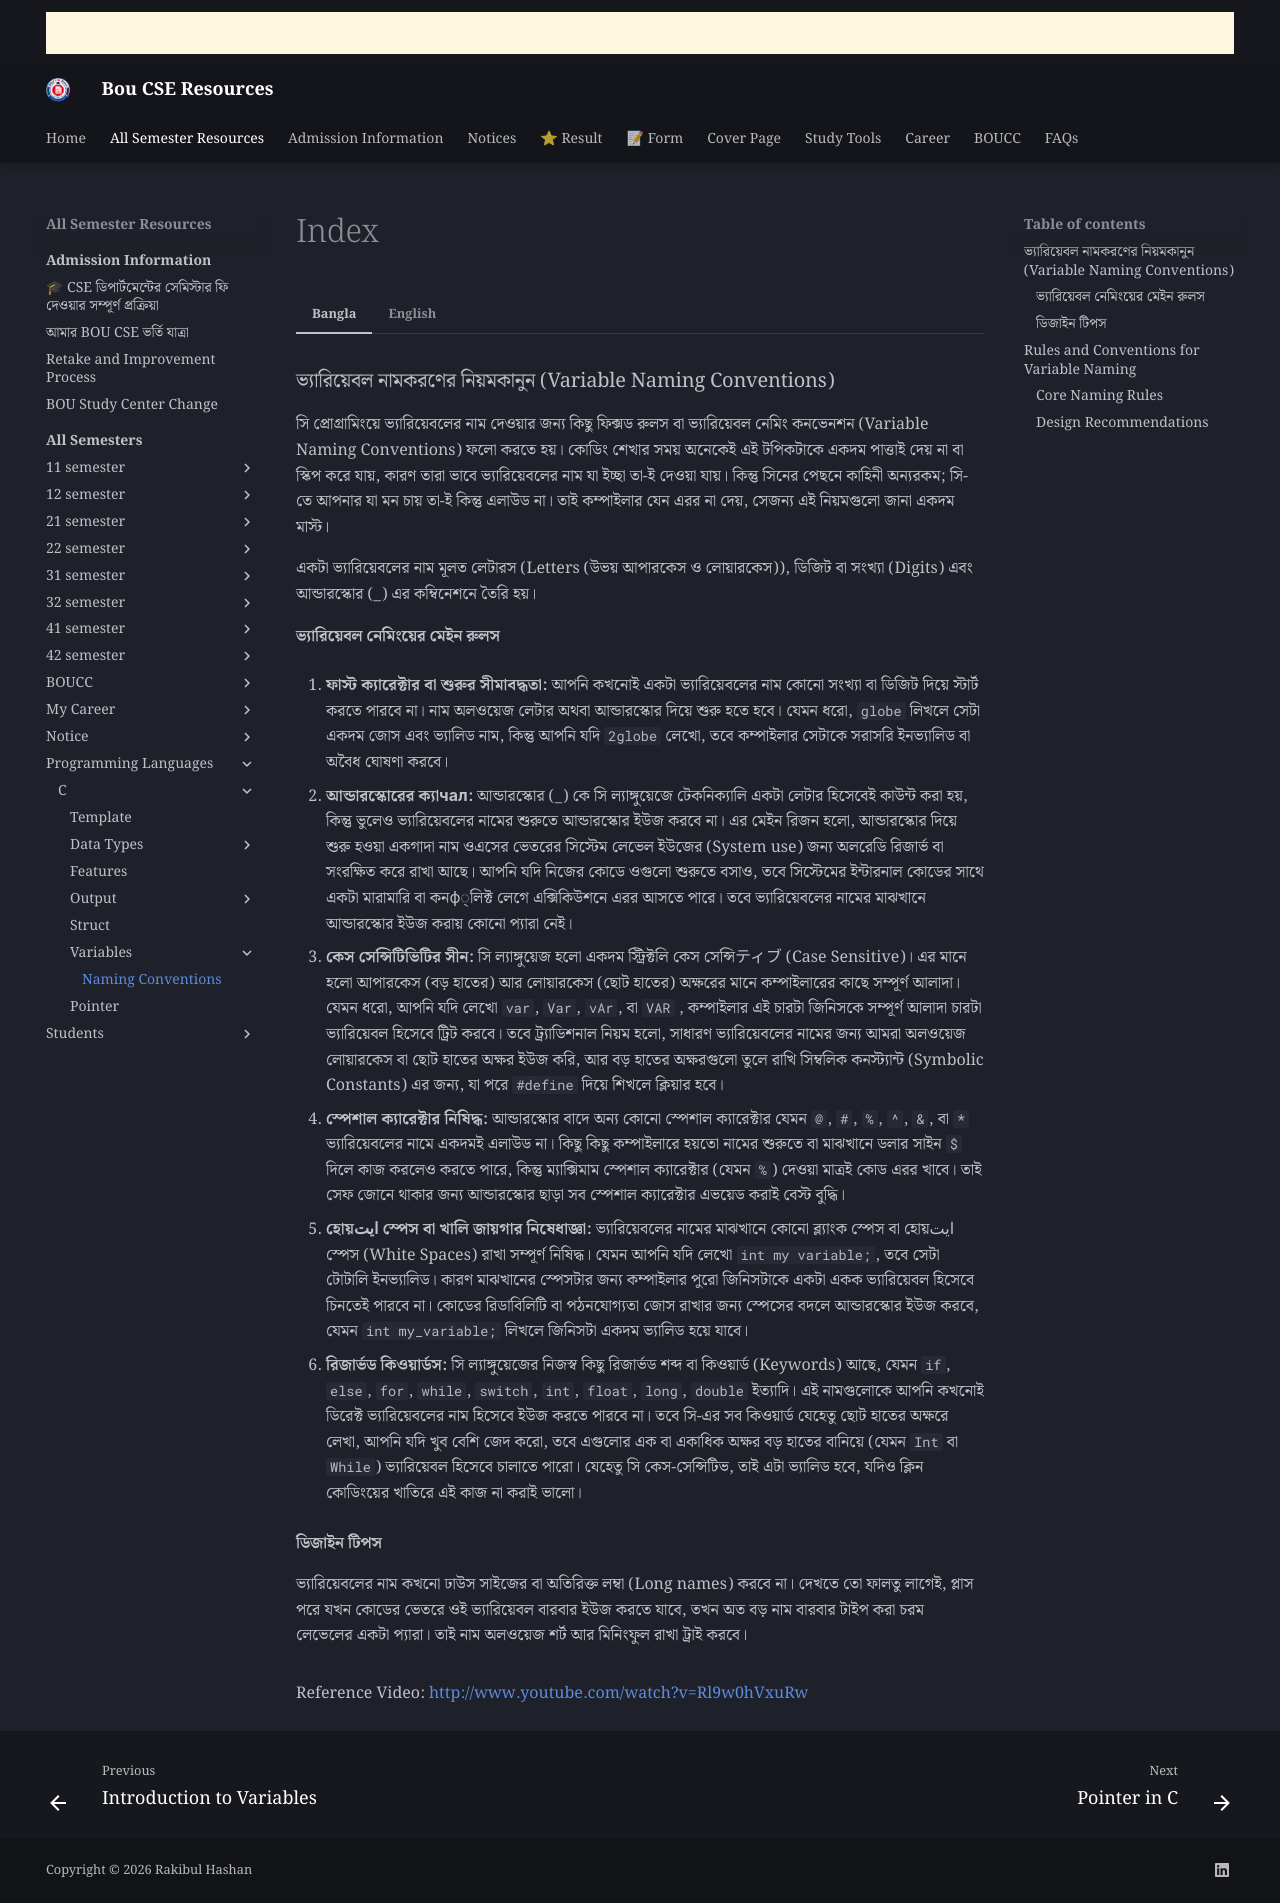

repository: boucseresources/all · page: bou-resources/bou-cse/Programming-Languages/C/Variables/Naming-Conventions/index.html · generator: mkdocs

=== "Bangla"

    ### ভ্যারিয়েবল নামকরণের নিয়মকানুন (Variable Naming Conventions)

    সি প্রোগ্রামিংয়ে ভ্যারিয়েবলের নাম দেওয়ার জন্য কিছু ফিক্সড রুলস বা ভ্যারিয়েবল নেমিং কনভেনশন (Variable Naming Conventions) ফলো করতে হয়। কোডিং শেখার সময় অনেকেই এই টপিকটাকে একদম পাত্তাই দেয় না বা স্কিপ করে যায়, কারণ তারা ভাবে ভ্যারিয়েবলের নাম যা ইচ্ছা তা-ই দেওয়া যায়। কিন্তু সিনের পেছনে কাহিনী অন্যরকম; সি-তে আপনার যা মন চায় তা-ই কিন্তু এলাউড না। তাই কম্পাইলার যেন এরর না দেয়, সেজন্য এই নিয়মগুলো জানা একদম মাস্ট।

    একটা ভ্যারিয়েবলের নাম মূলত লেটারস (Letters (উভয় আপারকেস ও লোয়ারকেস)), ডিজিট বা সংখ্যা (Digits) এবং আন্ডারস্কোর (\_) এর কম্বিনেশনে তৈরি হয়।

    #### ভ্যারিয়েবল নেমিংয়ের মেইন রুলস

    1. **ফাস্ট ক্যারেক্টার বা শুরুর সীমাবদ্ধতা:** আপনি কখনোই একটা ভ্যারিয়েবলের নাম কোনো সংখ্যা বা ডিজিট দিয়ে স্টার্ট করতে পারবে না। নাম অলওয়েজ লেটার অথবা আন্ডারস্কোর দিয়ে শুরু হতে হবে। যেমন ধরো, `globe` লিখলে সেটা একদম জোস এবং ভ্যালিড নাম, কিন্তু আপনি যদি `2globe` লেখো, তবে কম্পাইলার সেটাকে সরাসরি ইনভ্যালিড বা অবৈধ ঘোষণা করবে।

    2. **আন্ডারস্কোরের ক্যাчал:** আন্ডারস্কোর (\_) কে সি ল্যাঙ্গুয়েজে টেকনিক্যালি একটা লেটার হিসেবেই কাউন্ট করা হয়, কিন্তু ভুলেও ভ্যারিয়েবলের নামের শুরুতে আন্ডারস্কোর ইউজ করবে না। এর মেইন রিজন হলো, আন্ডারস্কোর দিয়ে শুরু হওয়া একগাদা নাম ওএসের ভেতরের সিস্টেম লেভেল ইউজের (System use) জন্য অলরেডি রিজার্ভ বা সংরক্ষিত করে রাখা আছে। আপনি যদি নিজের কোডে ওগুলো শুরুতে বসাও, তবে সিস্টেমের ইন্টারনাল কোডের সাথে একটা মারামারি বা কনф্লিক্ট লেগে এক্সিকিউশনে এরর আসতে পারে। তবে ভ্যারিয়েবলের নামের মাঝখানে আন্ডারস্কোর ইউজ করায় কোনো প্যারা নেই।

    3. **কেস সেন্সিটিভিটির সীন:** সি ল্যাঙ্গুয়েজ হলো একদম স্ট্রিক্টলি কেস সেন্সিティブ (Case Sensitive)। এর মানে হলো আপারকেস (বড় হাতের) আর লোয়ারকেস (ছোট হাতের) অক্ষরের মানে কম্পাইলারের কাছে সম্পূর্ণ আলাদা। যেমন ধরো, আপনি যদি লেখো `var`, `Var`, `vAr`, বা `VAR` , কম্পাইলার এই চারটা জিনিসকে সম্পূর্ণ আলাদা চারটা ভ্যারিয়েবল হিসেবে ট্রিট করবে। তবে ট্র্যাডিশনাল নিয়ম হলো, সাধারণ ভ্যারিয়েবলের নামের জন্য আমরা অলওয়েজ লোয়ারকেস বা ছোট হাতের অক্ষর ইউজ করি, আর বড় হাতের অক্ষরগুলো তুলে রাখি সিম্বলিক কনস্ট্যান্ট (Symbolic Constants) এর জন্য, যা পরে `#define` দিয়ে শিখলে ক্লিয়ার হবে।

    4. **স্পেশাল ক্যারেক্টার নিষিদ্ধ:** আন্ডারস্কোর বাদে অন্য কোনো স্পেশাল ক্যারেক্টার যেমন `@`, `#`, `%`, `^`, `&`, বা `*` ভ্যারিয়েবলের নামে একদমই এলাউড না। কিছু কিছু কম্পাইলারে হয়তো নামের শুরুতে বা মাঝখানে ডলার সাইন `$` দিলে কাজ করলেও করতে পারে, কিন্তু ম্যাক্সিমাম স্পেশাল ক্যারেক্টার (যেমন `%`) দেওয়া মাত্রই কোড এরর খাবে। তাই সেফ জোনে থাকার জন্য আন্ডারস্কোর ছাড়া সব স্পেশাল ক্যারেক্টার এভয়েড করাই বেস্ট বুদ্ধি।

    5. **হোয়ایت স্পেস বা খালি জায়গার নিষেধাজ্ঞা:** ভ্যারিয়েবলের নামের মাঝখানে কোনো ব্ল্যাংক স্পেস বা হোয়ایت স্পেস (White Spaces) রাখা সম্পূর্ণ নিষিদ্ধ। যেমন আপনি যদি লেখো `int my variable;`, তবে সেটা টোটালি ইনভ্যালিড। কারণ মাঝখানের স্পেসটার জন্য কম্পাইলার পুরো জিনিসটাকে একটা একক ভ্যারিয়েবল হিসেবে চিনতেই পারবে না। কোডের রিডাবিলিটি বা পঠনযোগ্যতা জোস রাখার জন্য স্পেসের বদলে আন্ডারস্কোর ইউজ করবে, যেমন `int my_variable;` লিখলে জিনিসটা একদম ভ্যালিড হয়ে যাবে।

    6. **রিজার্ভড কিওয়ার্ডস:** সি ল্যাঙ্গুয়েজের নিজস্ব কিছু রিজার্ভড শব্দ বা কিওয়ার্ড (Keywords) আছে, যেমন `if`, `else`, `for`, `while`, `switch`, `int`, `float`, `long`, `double` ইত্যাদি। এই নামগুলোকে আপনি কখনোই ডিরেক্ট ভ্যারিয়েবলের নাম হিসেবে ইউজ করতে পারবে না। তবে সি-এর সব কিওয়ার্ড যেহেতু ছোট হাতের অক্ষরে লেখা, আপনি যদি খুব বেশি জেদ করো, তবে এগুলোর এক বা একাধিক অক্ষর বড় হাতের বানিয়ে (যেমন `Int` বা `While`) ভ্যারিয়েবল হিসেবে চালাতে পারো। যেহেতু সি কেস-সেন্সিটিভ, তাই এটা ভ্যালিড হবে, যদিও ক্লিন কোডিংয়ের খাতিরে এই কাজ না করাই ভালো।

    #### ডিজাইন টিপস

    ভ্যারিয়েবলের নাম কখনো ঢাউস সাইজের বা অতিরিক্ত লম্বা (Long names) করবে না। দেখতে তো ফালতু লাগেই, প্লাস পরে যখন কোডের ভেতরে ওই ভ্যারিয়েবল বারবার ইউজ করতে যাবে, তখন অত বড় নাম বারবার টাইপ করা চরম লেভেলের একটা প্যারা। তাই নাম অলওয়েজ শর্ট আর মিনিংফুল রাখা ট্রাই করবে।

=== "English"

    ### Rules and Conventions for Variable Naming

    In C programming, naming your variables follows highly specific rules or naming conventions (নামকরণ বিধি). This is often one of the most avoidable (উপেক্ষাযোগ্য) topics because programmers frequently assume any name is allowed, which is completely incorrect. To write valid code, you must follow the strict structural guidelines of the compiler.

    A variable name is fundamentally composed (গঠিত) of letters (both uppercase and lowercase), digits, and the underscore symbol.

    #### Core Naming Rules

    1. **The First Character Constraint:** A variable name cannot start with a digit. It must always begin with either a letter or an underscore. For example, `globe` is a perfectly valid variable name, whereas `2globe` is completely invalid.

    2. **The Underscore Restriction:** Although the underscore character technically counts as a letter, you should never begin your variable names with an underscore. A massive number of names starting with underscores are already reserved (সংরক্ষিত) for system use and library configurations. Utilizing them in your program can cause unforeseen conflicts (দ্বন্দ্ব) or execution errors. However, using underscores in the middle of a name is fully permitted.

    3. **Case Sensitivity:** C language is strictly case sensitive, which means uppercase and lowercase letters are completely distinctive (স্বতন্ত্র). For example, variations like `var`, `Var`, `vAr`, and `VAR` represent entirely different memory locations. Traditionally (ঐতিহ্যগতভাবে), lowercase letters are used exclusively for standard variables, while uppercase letters are reserved for symbolic constants (প্রতীকী ধ্রুবক) defined via preprocessor directives like `#define`.

    4. **Special Character Prohibition:** Special characters such as `@`, `#`, `%`, `^`, `&`, or `*` are completely prohibited inside variable names. While a few compilers might exceptionally tolerate certain characters like `$`, most special characters like `%` will immediately trigger a compilation error. The safest standard practice is to completely avoid them.

    5. **White Space Restriction:** Blanks or white spaces (খালি জায়গা) are strictly forbidden within a variable name. For example, `int my variable;` is invalid because the compiler cannot recognize it as a single entity. To separate multiple words and maintain high readability (পঠনযোগ্যতা), you should substitute the blank space with an underscore, making `int my_variable;` a valid declaration.

    6. **Reserved Keywords:** Keywords such as `if`, `else`, `for`, `while`, `switch`, `int`, `float`, `long`, and `double` are reserved words used by the compiler's core internal logic. You cannot use them directly as variable names. Since all standard C keywords are strictly written in lowercase, you can technically override this rule by forcing one or more letters into uppercase, such as using `Int` or `While`. Because C is case-sensitive, this becomes valid, though it is still not recommended for clean code.

    #### Design Recommendations

    Do not use excessively (অতিরিক্ত) long names for your variables. Highly elongated names do not look professional and create unnecessary overhead because you have to manually type those long configurations again and again whenever you reference them later in your source code.

Reference Video: [http://www.youtube.com/watch?v=Rl9w0hVxuRw](http://www.youtube.com/watch?v=Rl9w0hVxuRw)
